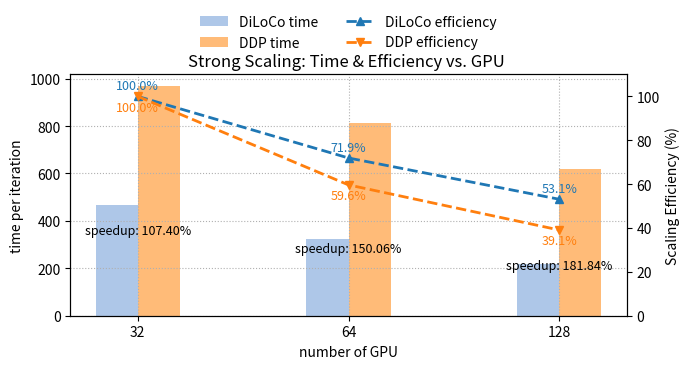

Write the Python code that produced this figure.
import matplotlib.pyplot as plt

dark_orange = "#1f77b4"
light_orange = "#aec7e8"

dark_blue = "#ff7f0e"
light_blue = "#ffbb78"
# 1. 定义 GPU 数量（可随时增删）
gpu_labels = [32, 64, 128]  # 如果以后要加 4、64，只要在这里改列表即可
# 2. 生成等距的 x 位置
x = list(range(len(gpu_labels)))

# 3. 两条曲线的时间开销数据（单位秒）
# 1: DiLoCo 2: DDP
times_algo1 = [467.289, 324.879, 220.018] 
times_algo2 =  [969.159, 812.394,  620.094]  

# 基线 GPU 数量
G0 = gpu_labels[0]
T0_1 = times_algo1[0]
T0_2 = times_algo2[0]

# 计算效率
eff_1 = [ (T0_1 * G0) / (t * G) * 100 for t, G in zip(times_algo1, gpu_labels) ]
eff_2 = [ (T0_2 * G0) / (t * G) * 100 for t, G in zip(times_algo2, gpu_labels) ]


fig, ax_time = plt.subplots(figsize=(7,4))


# 绘制柱状图：时间（每次迭代）
width = 0.20
bars1 = ax_time.bar([i - width/2 for i in x], times_algo1, width, label='DiLoCo time',color= light_orange)
bars2 = ax_time.bar([i + width/2 for i in x], times_algo2, width, label='DDP time', color = light_blue)

ax_time.set_xlabel('number of GPU')
ax_time.set_ylabel('time per iteration')
ax_time.set_xticks(x)
ax_time.set_xticklabels(gpu_labels)
ax_time.grid(True, which='both', axis='both', linestyle=':')

# 效率双轴
ax_eff = ax_time.twinx()
l3, = ax_eff.plot(x, eff_1, marker='^', linestyle='--', linewidth=2, label='DiLoCo efficiency',color = dark_orange)
l4, = ax_eff.plot(x, eff_2, marker='v', linestyle='--',  linewidth=2, label='DDP efficiency', color = dark_blue)
ax_eff.set_ylabel('Scaling Efficiency (%)')
ax_eff.set_ylim(0, 110)  # 百分比，适当留白

# 合并图例
lines = [bars1, bars2, l3, l4]
labels = [l.get_label() for l in lines]
ax_time.legend(lines, labels, loc='upper center', bbox_to_anchor=(0.5, 1.3), ncol=2, frameon=False)
plt.title('Strong Scaling: Time & Efficiency vs. GPU ')
plt.tight_layout()

# 画完两条效率折线后，做标注
for xi, yi in zip(x, eff_1):
    # 算法 A 效率值标在点上方，用 Algo1 效率色 #aec7e8
    ax_eff.text(xi, yi + 2,      # +2 是垂直偏移，可根据百分比比例微调
                f"{yi:.1f}%",
                ha='center',
                va='bottom',
                color=dark_orange,
                fontsize=9)

for xi, yi in zip(x, eff_2):
    # 算法 B 效率值标在点下方，用 Algo2 效率色 #ffbb78
    ax_eff.text(xi, yi - 2,      # -2 是垂直偏移，可根据百分比比例微调
                f"{yi:.1f}%",
                ha='center',
                va='top',
                color=dark_blue,
                fontsize=9)

for xi, t1, t2 in zip(x, times_algo1, times_algo2):
    speedup = (t2 / t1 - 1) * 100
    y = (t2 + t1) / 4  # 垂直居中位置
    ax_time.text(
        xi, y,
        f"speedup: {speedup:.2f}%",
        ha='center', va='center',
        fontsize=9,
        color='black'
    )

plt.savefig("benchmark_3_2.png")
